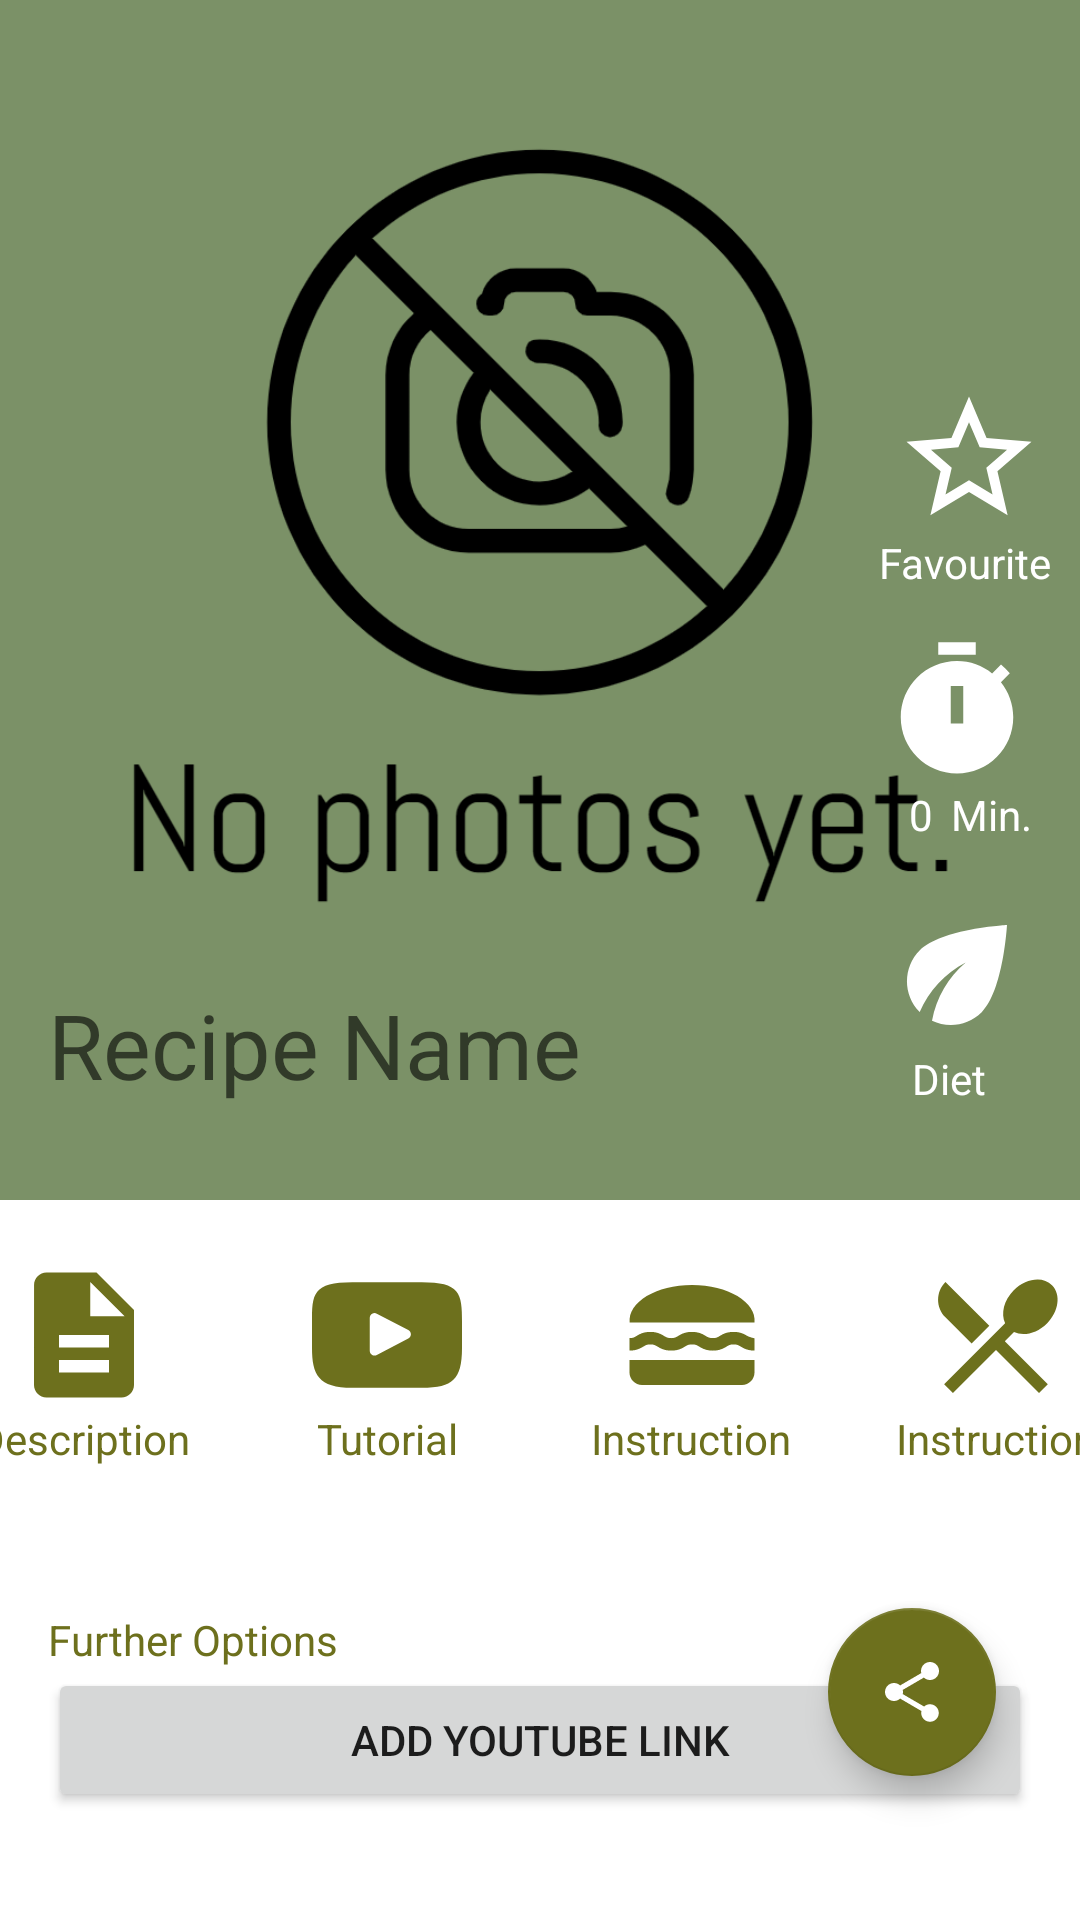

Here is an Android app screen rendered from its layout file. Give the layout XML and the strings, colors and styles it references.
<!-- AndroidManifest.xml: application theme Theme.LaCocina -->
<!-- res/layout/activity_recipe.xml -->
<?xml version="1.0" encoding="utf-8"?>
<androidx.constraintlayout.widget.ConstraintLayout xmlns:android="http://schemas.android.com/apk/res/android"
    xmlns:app="http://schemas.android.com/apk/res-auto"
    xmlns:tools="http://schemas.android.com/tools"
    android:id="@+id/inner_container"
    android:layout_width="match_parent"
    android:layout_height="match_parent">


    <ImageView
        android:id="@+id/recipe_image"
        android:layout_width="match_parent"
        android:layout_height="400dp"
        android:scaleType="centerCrop"
        android:src="@drawable/no_photo_hq"

        app:layout_constraintEnd_toEndOf="parent"
        app:layout_constraintStart_toStartOf="parent"
        app:layout_constraintTop_toTopOf="parent"
        tools:ignore="ContentDescription" />

    <EditText
        android:id="@+id/recipe_name"
        android:layout_width="wrap_content"
        android:layout_height="wrap_content"
        android:layout_marginStart="16dp"
        android:layout_marginTop="328dp"
        android:background="@null"
        android:elevation="4dp"
        android:hint="@string/hint_recipe_name_input"
        android:inputType="text"
        android:textColor="@color/white"
        android:textSize="30sp"
        app:layout_constraintStart_toStartOf="parent"
        app:layout_constraintTop_toTopOf="@+id/recipe_image"
        tools:ignore="Autofill" />

    <ImageButton
        android:id="@+id/diet_button"
        android:layout_width="wrap_content"
        android:layout_height="wrap_content"
        android:layout_marginTop="300dp"
        android:layout_marginEnd="16dp"
        android:background="@null"
        android:elevation="4dp"
        android:src="@drawable/ic_plant"
        app:layout_constraintEnd_toEndOf="parent"
        app:layout_constraintTop_toTopOf="parent"
        tools:ignore="ContentDescription" />

    <TextView
        android:id="@+id/diet_button_text"
        android:layout_width="55dp"
        android:layout_height="wrap_content"

        android:layout_marginEnd="16dp"
        android:elevation="4dp"
        android:gravity="center"
        android:text="@string/recipe_diet"
        android:textColor="@color/white"
        app:layout_constraintEnd_toEndOf="parent"
        app:layout_constraintTop_toBottomOf="@+id/diet_button" />

    <ImageButton
        android:id="@+id/timer_button"
        android:layout_width="wrap_content"
        android:layout_height="wrap_content"
        android:layout_marginTop="212dp"
        android:layout_marginEnd="16dp"
        android:background="@null"
        android:elevation="4dp"
        android:src="@drawable/ic_time"
        app:layout_constraintEnd_toEndOf="parent"
        app:layout_constraintTop_toTopOf="parent"
        tools:ignore="ContentDescription" />


    <TextView
        android:id="@+id/timer_number"
        android:layout_width="20dp"
        android:layout_height="wrap_content"
        android:elevation="4dp"
        android:gravity="center"
        android:text="@string/recipe_time_number"
        android:textColor="@color/white"
        app:layout_constraintEnd_toStartOf="@+id/timer_text"
        app:layout_constraintTop_toBottomOf="@+id/timer_button" />

    <TextView
        android:id="@+id/timer_text"
        android:layout_width="wrap_content"
        android:layout_height="wrap_content"
        android:layout_marginEnd="16dp"
        android:elevation="4dp"
        android:text="@string/recipe_minute"
        android:textColor="@color/white"
        app:layout_constraintEnd_toEndOf="parent"
        app:layout_constraintTop_toBottomOf="@+id/timer_button" />

    <ImageButton
        android:id="@+id/favourite_button"
        android:layout_width="wrap_content"
        android:layout_height="wrap_content"
        android:layout_marginTop="128dp"
        android:layout_marginEnd="12dp"
        android:background="@null"
        android:elevation="4dp"
        android:src="@drawable/ic_star_border"
        app:layout_constraintEnd_toEndOf="parent"
        app:layout_constraintTop_toTopOf="parent"
        tools:ignore="ContentDescription" />

    <TextView
        android:id="@+id/fav_button_text"
        android:layout_width="wrap_content"
        android:layout_height="wrap_content"
        android:layout_marginEnd="10dp"
        android:gravity="center"
        android:text="@string/recipe_favourite"
        android:textColor="@color/white"
        app:layout_constraintEnd_toEndOf="parent"
        app:layout_constraintTop_toBottomOf="@+id/favourite_button" />

    <ImageButton
        android:id="@+id/youtube_tutorial_button"
        android:layout_width="102dp"
        android:layout_height="wrap_content"
        android:layout_marginTop="20dp"
        android:background="@null"
        android:src="@drawable/ic_youtube"
        app:layout_constraintEnd_toStartOf="@+id/ingredients_button"
        app:layout_constraintStart_toEndOf="@+id/description_button"
        app:layout_constraintTop_toBottomOf="@id/recipe_image"
        tools:ignore="ContentDescription" />

    <ImageButton
        android:id="@+id/description_button"
        android:layout_width="101dp"
        android:layout_height="wrap_content"
        android:layout_marginTop="20dp"
        android:background="@null"
        android:src="@drawable/ic_description"
        app:layout_constraintEnd_toStartOf="@+id/youtube_tutorial_button"
        app:layout_constraintHorizontal_bias="0.5"
        app:layout_constraintStart_toStartOf="parent"
        app:layout_constraintTop_toBottomOf="@id/recipe_image"
        tools:ignore="ContentDescription" />


    <ImageButton
        android:id="@+id/ingredients_button"
        android:layout_width="101dp"
        android:layout_height="wrap_content"
        android:layout_marginTop="20dp"
        android:background="@null"
        android:src="@drawable/ic_lunch"
        app:layout_constraintEnd_toStartOf="@+id/instruction_button"
        app:layout_constraintStart_toEndOf="@+id/youtube_tutorial_button"
        app:layout_constraintTop_toBottomOf="@id/recipe_image"
        tools:ignore="ContentDescription" />

    <ImageButton
        android:id="@+id/instruction_button"
        android:layout_width="102dp"
        android:layout_height="wrap_content"
        android:layout_marginTop="20dp"
        android:background="@null"
        android:src="@drawable/ic_cooking"
        app:layout_constraintEnd_toEndOf="parent"
        app:layout_constraintHorizontal_bias="0.5"
        app:layout_constraintStart_toEndOf="@+id/ingredients_button"
        app:layout_constraintTop_toBottomOf="@id/recipe_image"
        tools:ignore="ContentDescription" />

    <TextView
        android:id="@+id/video_tutorial_button_text"
        android:layout_width="102dp"
        android:layout_height="wrap_content"
        android:gravity="center"
        android:text="@string/recipe_tutorial"
        android:textColor="@color/custom_green"
        app:layout_constraintEnd_toStartOf="@+id/ingredients_button_text"
        app:layout_constraintHorizontal_bias="0.5"
        app:layout_constraintStart_toEndOf="@+id/description_button_text"
        app:layout_constraintTop_toBottomOf="@+id/youtube_tutorial_button" />


    <TextView
        android:id="@+id/description_button_text"
        android:layout_width="101dp"
        android:layout_height="wrap_content"
        android:gravity="center"
        android:text="@string/recipe_description"
        android:textColor="@color/custom_green"
        app:layout_constraintEnd_toStartOf="@+id/video_tutorial_button_text"
        app:layout_constraintHorizontal_bias="0.5"
        app:layout_constraintStart_toStartOf="parent"
        app:layout_constraintTop_toBottomOf="@+id/description_button" />

    <TextView
        android:id="@+id/ingredients_button_text"
        android:layout_width="101dp"
        android:layout_height="wrap_content"
        android:layout_weight="1"
        android:gravity="center"
        android:text="@string/recipe_instruction"
        android:textColor="@color/custom_green"
        app:layout_constraintEnd_toStartOf="@+id/instruction_button_text"
        app:layout_constraintHorizontal_bias="0.5"
        app:layout_constraintStart_toEndOf="@+id/video_tutorial_button_text"
        app:layout_constraintTop_toBottomOf="@+id/ingredients_button" />

    <TextView
        android:id="@+id/instruction_button_text"
        android:layout_width="102dp"
        android:layout_height="wrap_content"
        android:gravity="center"
        android:text="@string/recipe_instruction"
        android:textColor="@color/custom_green"
        app:layout_constraintEnd_toEndOf="parent"
        app:layout_constraintHorizontal_bias="0.5"
        app:layout_constraintStart_toEndOf="@+id/ingredients_button_text"
        app:layout_constraintTop_toBottomOf="@+id/instruction_button" />


    <TextView
        android:id="@+id/textView"
        android:layout_width="200dp"
        android:layout_height="wrap_content"
        android:layout_marginTop="48dp"
        android:layout_marginLeft="16dp"
        android:text="@string/recipe_options"
        android:textColor="@color/custom_green"
        app:layout_constraintStart_toStartOf="parent"
        app:layout_constraintTop_toBottomOf="@+id/description_button_text"
        tools:ignore="RtlHardcoded" />

    <Button
        android:id="@+id/add_yt_link_button"
        android:layout_width="match_parent"
        android:layout_height="wrap_content"
        android:layout_marginRight="16dp"
        android:layout_marginLeft="16dp"
        android:text="@string/recipe_add_youtube_link"
        app:icon="@drawable/ic_add_link"
        app:iconGravity="textStart"
        app:layout_constraintStart_toStartOf="parent"
        app:layout_constraintTop_toBottomOf="@+id/textView" />

    <com.google.android.material.floatingactionbutton.FloatingActionButton
        android:id="@+id/share_button"
        android:layout_width="56dp"
        android:layout_height="56dp"
        android:layout_marginEnd="28dp"
        android:layout_marginBottom="48dp"
        app:backgroundTint="@color/custom_green"
        app:fabCustomSize="56dp"
        app:layout_constraintBottom_toBottomOf="parent"
        app:layout_constraintEnd_toEndOf="parent"
        app:srcCompat="@drawable/ic_share"
        tools:ignore="ContentDescription" />


</androidx.constraintlayout.widget.ConstraintLayout>
<!-- resources referenced by this layout -->
<resources>
  <color name="custom_green">#6D701D</color>
  <color name="white">#FFFFFFFF</color>
  <!-- drawable ic_cooking (drawable) -->
  <vector android:height="50dp"
      android:viewportHeight="24" android:viewportWidth="24"
      android:width="50dp" xmlns:android="http://schemas.android.com/apk/res/android">
      <path android:fillColor="@color/custom_green" android:pathData="M8.1,13.34l2.83,-2.83L3.91,3.5c-1.56,1.56 -1.56,4.09 0,5.66l4.19,4.18zM14.88,11.53c1.53,0.71 3.68,0.21 5.27,-1.38 1.91,-1.91 2.28,-4.65 0.81,-6.12 -1.46,-1.46 -4.2,-1.1 -6.12,0.81 -1.59,1.59 -2.09,3.74 -1.38,5.27L3.7,19.87l1.41,1.41L12,14.41l6.88,6.88 1.41,-1.41L13.41,13l1.47,-1.47z"/>
  </vector>
  <!-- drawable ic_description (drawable) -->
  <vector xmlns:android="http://schemas.android.com/apk/res/android"
      android:width="50dp"
      android:height="50dp"
      android:viewportWidth="24"
      android:viewportHeight="24"
      >
    <path
        android:fillColor="@color/custom_green"
        android:pathData="M14,2L6,2c-1.1,0 -1.99,0.9 -1.99,2L4,20c0,1.1 0.89,2 1.99,2L18,22c1.1,0 2,-0.9 2,-2L20,8l-6,-6zM16,18L8,18v-2h8v2zM16,14L8,14v-2h8v2zM13,9L13,3.5L18.5,9L13,9z"/>
  </vector>
  <!-- drawable ic_plant (drawable) -->
  <vector xmlns:android="http://schemas.android.com/apk/res/android"
      android:width="50dp"
      android:height="50dp"
      android:viewportWidth="24"
      android:viewportHeight="24"
      android:tint="@color/white"
      >
    <path
        android:fillColor="#FFFF"
        android:pathData="M6.05,8.05c-2.73,2.73 -2.73,7.15 -0.02,9.88c1.47,-3.4 4.09,-6.24 7.36,-7.93c-2.77,2.34 -4.71,5.61 -5.39,9.32c2.6,1.23 5.8,0.78 7.95,-1.37C19.43,14.47 20,4 20,4S9.53,4.57 6.05,8.05z"/>
  </vector>
  <!-- drawable ic_star_border (drawable) -->
  <vector xmlns:android="http://schemas.android.com/apk/res/android"
      android:width="50dp"
      android:height="50dp"
      android:viewportWidth="24"
      android:viewportHeight="24"
      >
    <path
        android:fillColor="@android:color/white"
        android:pathData="M22,9.24l-7.19,-0.62L12,2 9.19,8.63 2,9.24l5.46,4.73L5.82,21 12,17.27 18.18,21l-1.63,-7.03L22,9.24zM12,15.4l-3.76,2.27 1,-4.28 -3.32,-2.88 4.38,-0.38L12,6.1l1.71,4.04 4.38,0.38 -3.32,2.88 1,4.28L12,15.4z"/>
  </vector>
  <!-- drawable ic_time (drawable) -->
  <vector xmlns:android="http://schemas.android.com/apk/res/android"
      android:width="50dp"
      android:height="50dp"
      android:viewportWidth="24"
      android:viewportHeight="24"
      >
    <path
        android:fillColor="#FFFF"
        android:pathData="M9,1h6v2h-6z"/>
    <path
        android:fillColor="#FFFF"
        android:pathData="M19.03,7.39l1.42,-1.42c-0.43,-0.51 -0.9,-0.99 -1.41,-1.41l-1.42,1.42C16.07,4.74 14.12,4 12,4c-4.97,0 -9,4.03 -9,9c0,4.97 4.02,9 9,9s9,-4.03 9,-9C21,10.88 20.26,8.93 19.03,7.39zM13,14h-2V8h2V14z"/>
  </vector>
  <string name="hint_recipe_name_input">Recipe Name</string>
  <string name="recipe_add_youtube_link">Add YouTube Link</string>
  <string name="recipe_description">Description</string>
  <string name="recipe_diet">Diet</string>
  <string name="recipe_favourite">Favourite</string>
  <string name="recipe_instruction">Instruction</string>
  <string name="recipe_minute">Min.</string>
  <string name="recipe_options">Further Options</string>
  <string name="recipe_time_number">0</string>
  <string name="recipe_tutorial">Tutorial</string>
  <color name="custom_green_two">#28290c</color>
  <color name="cidre">#e3eb15</color>
  <color name="cidre_two">#e0e655</color>
</resources>
